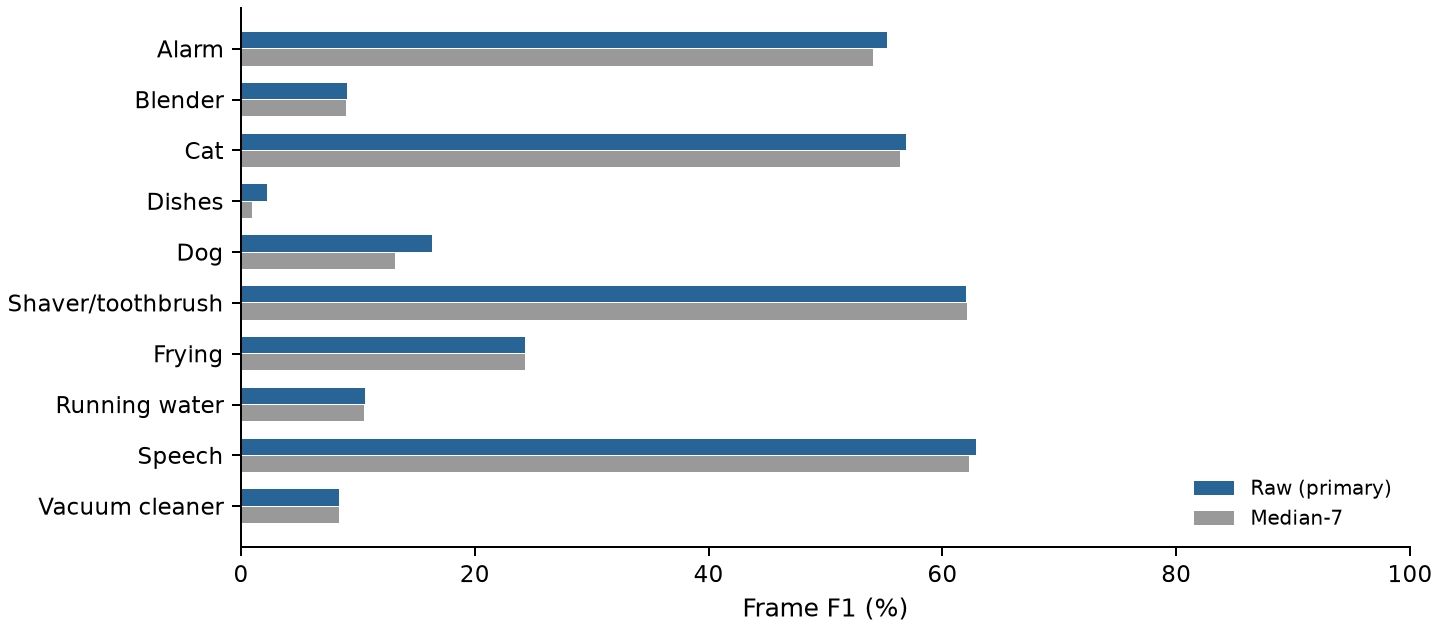

Source data for this figure (header and first rows):
mode	class	tp	fp	fn	precision	recall	f1
raw	Alarm_bell_ringing	7972	4235	8674	0.6531	0.4789	0.5526
raw	Blender	1354	402	26846	0.7711	0.04801	0.0904
raw	Cat	4977	498	7043	0.909	0.4141	0.569
raw	Dishes	114	139	9958	0.4506	0.01132	0.02208
raw	Dog	939	56	9572	0.9437	0.08933	0.1632
raw	Electric_shaver_toothbrush	10468	2376	10424	0.815	0.5011	0.6206
raw	Frying	1966	338	11889	0.8533	0.1419	0.2433
raw	Running_water	701	185	11613	0.7912	0.05693	0.1062
raw	Speech	23915	1342	26948	0.9469	0.4702	0.6283
raw	Vacuum_cleaner	930	0	20319	1.0	0.04377	0.08386
median7	Alarm_bell_ringing	7687	4106	8959	0.6518	0.4618	0.5406
median7	Blender	1350	400	26850	0.7714	0.04787	0.09015
median7	Cat	4891	454	7129	0.9151	0.4069	0.5633
median7	Dishes	48	110	10024	0.3038	0.004766	0.009384
median7	Dog	746	56	9765	0.9302	0.07097	0.1319
median7	Electric_shaver_toothbrush	10469	2364	10423	0.8158	0.5011	0.6208
median7	Frying	1960	338	11895	0.8529	0.1415	0.2427
median7	Running_water	695	185	11619	0.7898	0.05644	0.1054
median7	Speech	23559	1284	27304	0.9483	0.4632	0.6224
median7	Vacuum_cleaner	932	0	20317	1.0	0.04386	0.08404
